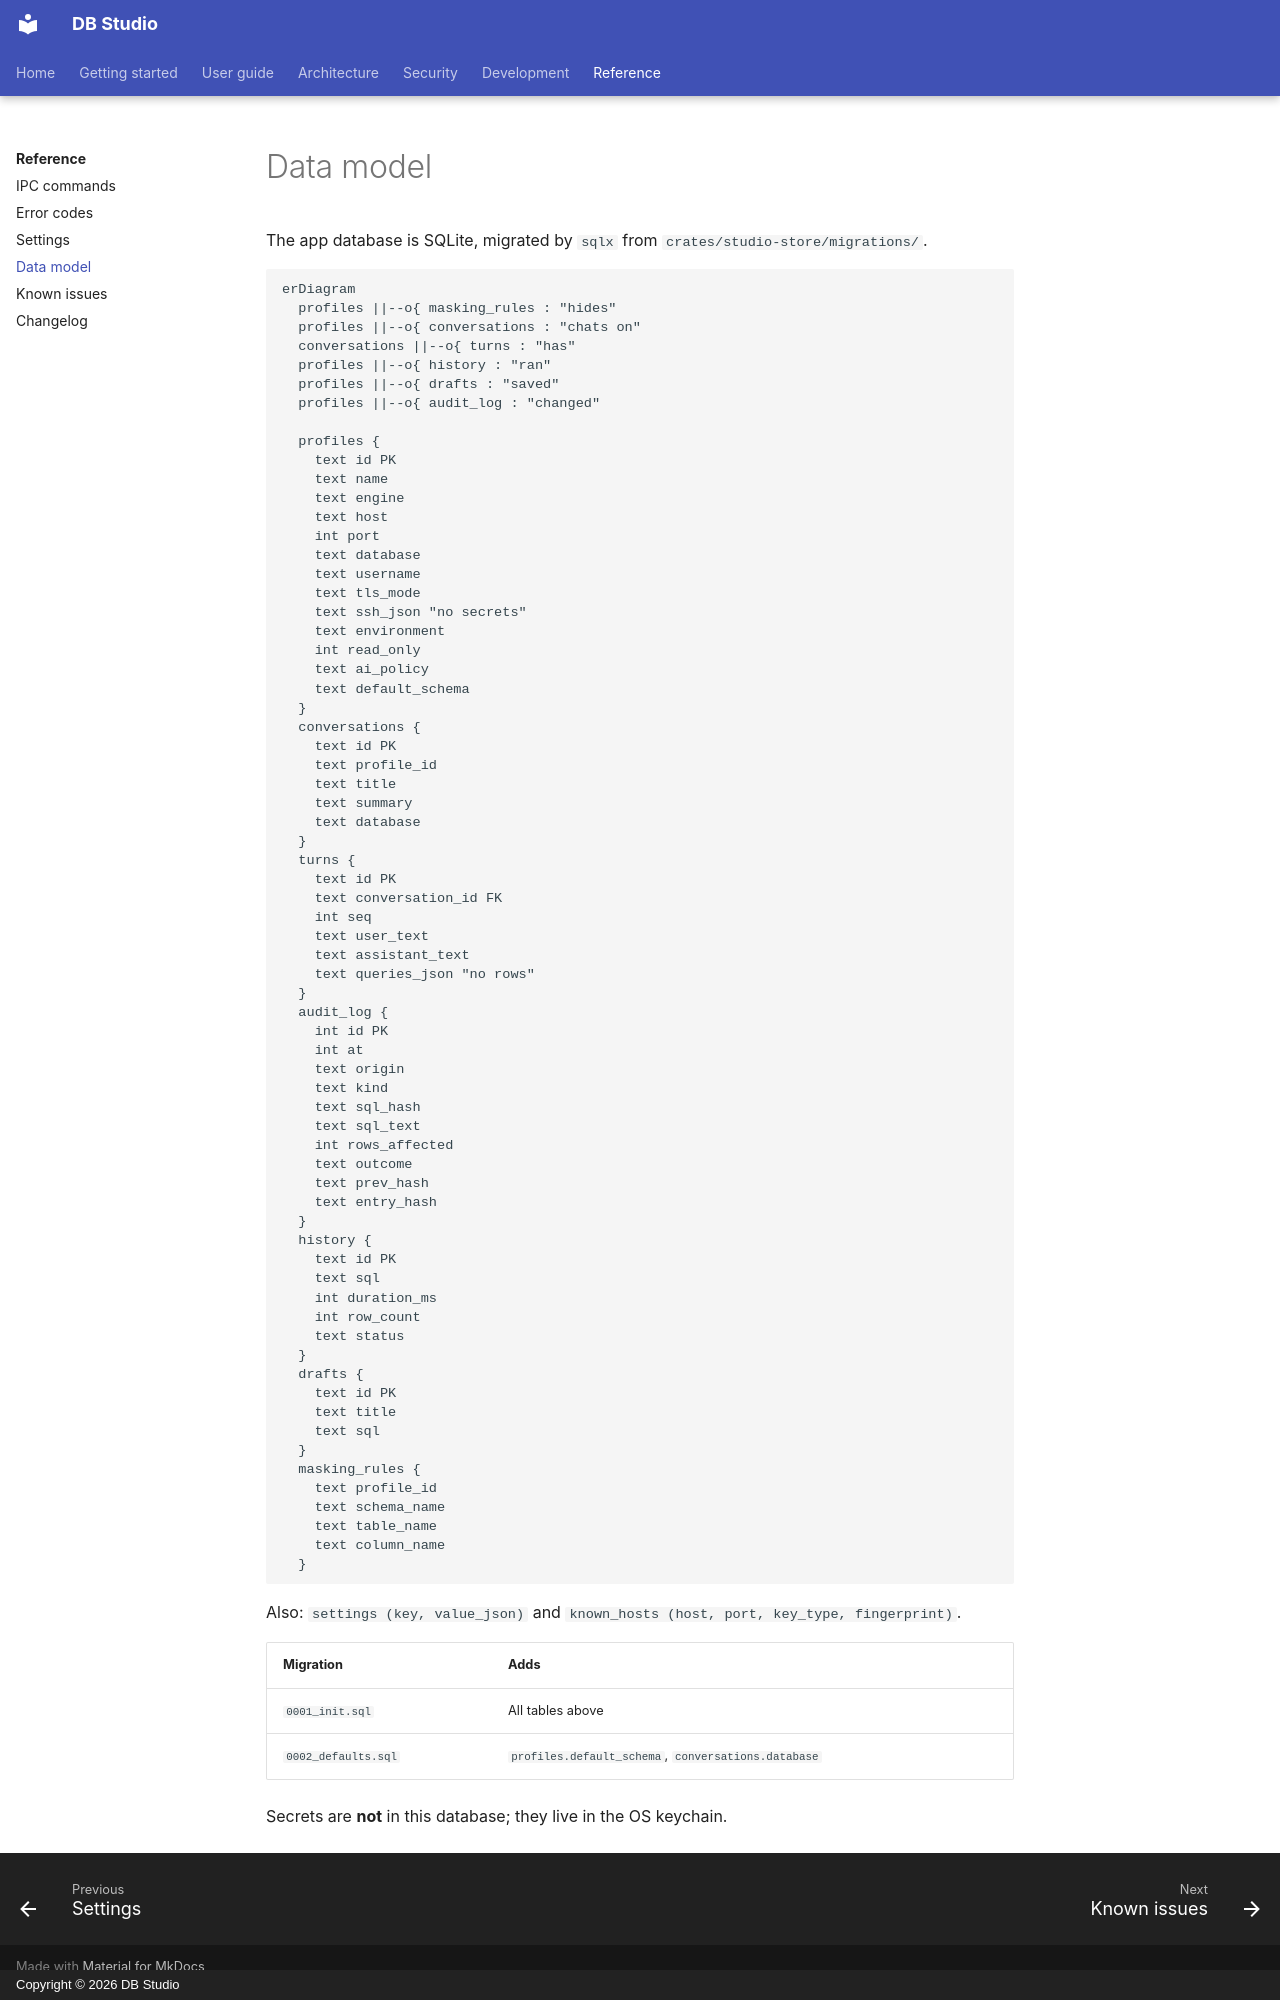

repository: hasinishraq/db-studio-documentation · page: reference/data-model/index.html · generator: mkdocs · copyright: Copyright © 2026 DB Studio

# Data model

The app database is SQLite, migrated by `sqlx` from `crates/studio-store/migrations/`.

```mermaid
erDiagram
  profiles ||--o{ masking_rules : "hides"
  profiles ||--o{ conversations : "chats on"
  conversations ||--o{ turns : "has"
  profiles ||--o{ history : "ran"
  profiles ||--o{ drafts : "saved"
  profiles ||--o{ audit_log : "changed"

  profiles {
    text id PK
    text name
    text engine
    text host
    int port
    text database
    text username
    text tls_mode
    text ssh_json "no secrets"
    text environment
    int read_only
    text ai_policy
    text default_schema
  }
  conversations {
    text id PK
    text profile_id
    text title
    text summary
    text database
  }
  turns {
    text id PK
    text conversation_id FK
    int seq
    text user_text
    text assistant_text
    text queries_json "no rows"
  }
  audit_log {
    int id PK
    int at
    text origin
    text kind
    text sql_hash
    text sql_text
    int rows_affected
    text outcome
    text prev_hash
    text entry_hash
  }
  history {
    text id PK
    text sql
    int duration_ms
    int row_count
    text status
  }
  drafts {
    text id PK
    text title
    text sql
  }
  masking_rules {
    text profile_id
    text schema_name
    text table_name
    text column_name
  }
```

Also: `settings (key, value_json)` and `known_hosts (host, port, key_type, fingerprint)`.

| Migration | Adds |
|---|---|
| `0001_init.sql` | All tables above |
| `0002_defaults.sql` | `profiles.default_schema`, `conversations.database` |

Secrets are **not** in this database; they live in the OS keychain.
